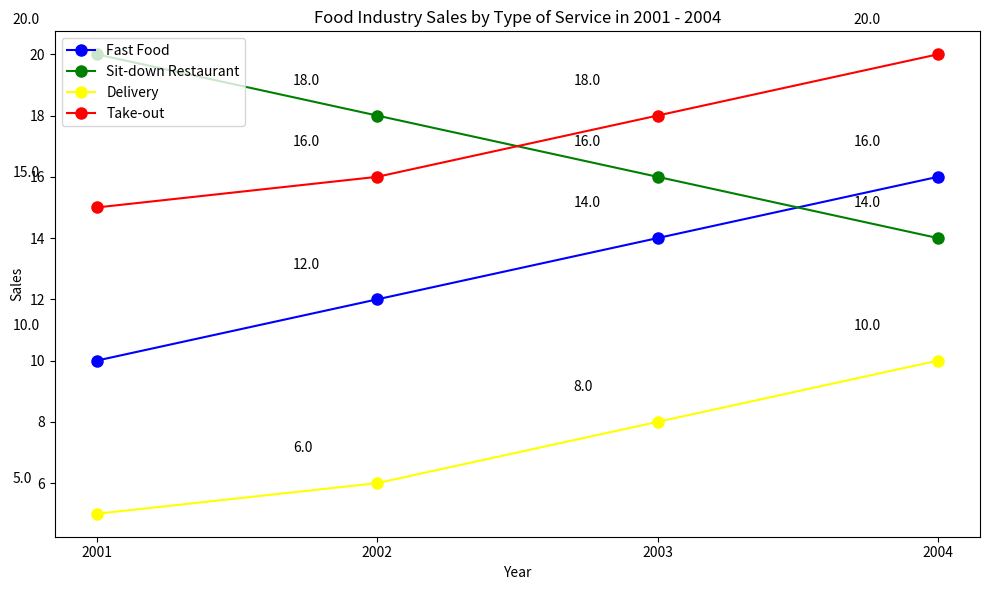

Source code (Python): (Note: this script raises an exception after producing the figure.)

import matplotlib.pyplot as plt
import numpy as np

year = np.array([2001, 2002, 2003, 2004])
fast_food = np.array([10, 12, 14, 16])
sit_down = np.array([20, 18, 16, 14])
delivery = np.array([5, 6, 8, 10])
take_out = np.array([15, 16, 18, 20])

fig = plt.figure(figsize=(10, 6))
ax = fig.add_subplot(111)
ax.plot(year, fast_food, label="Fast Food", marker='o', markersize=8, color='blue')
ax.plot(year, sit_down, label="Sit-down Restaurant", marker='o', markersize=8, color='green')
ax.plot(year, delivery, label="Delivery", marker='o', markersize=8, color='yellow')
ax.plot(year, take_out, label="Take-out", marker='o', markersize=8, color='red')
ax.legend(loc='upper left')
ax.set_title("Food Industry Sales by Type of Service in 2001 - 2004")
ax.set_xlabel('Year')
ax.set_ylabel('Sales')
ax.set_xticks(year)

for i, j in zip(year, fast_food):
    ax.annotate('{:.1f}'.format(j), xy=(i, j), xytext=(i-0.3, j+1))
for i, j in zip(year, sit_down):
    ax.annotate('{:.1f}'.format(j), xy=(i, j), xytext=(i-0.3, j+1))
for i, j in zip(year, delivery):
    ax.annotate('{:.1f}'.format(j), xy=(i, j), xytext=(i-0.3, j+1))
for i, j in zip(year, take_out):
    ax.annotate('{:.1f}'.format(j), xy=(i, j), xytext=(i-0.3, j+1))

plt.tight_layout()
plt.savefig('line chart/png/96.png')
plt.clf()
